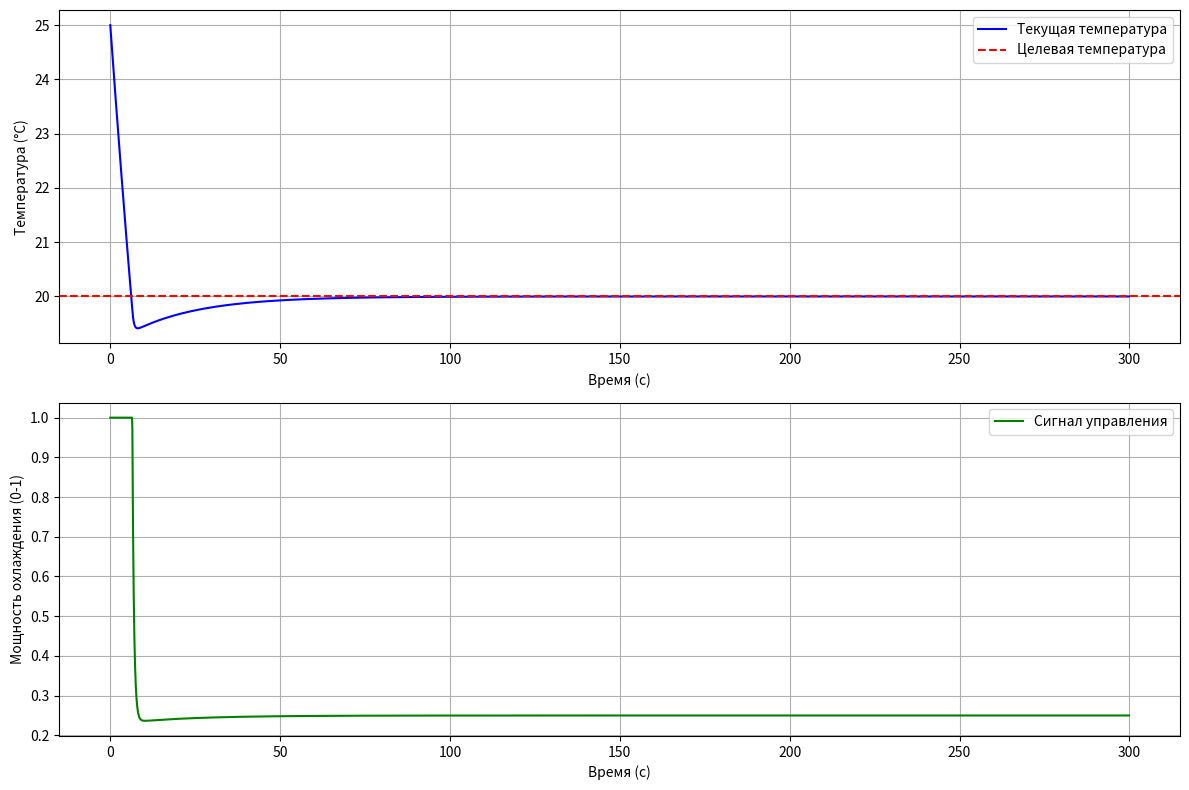

Write the Python code that produced this figure.
import numpy as np
import matplotlib.pyplot as plt
from dataclasses import dataclass
from typing import List, Tuple
import json

@dataclass
class SystemState:
    """Класс для хранения состояния системы в каждый момент времени"""
    time: float
    current_temp: float
    target_temp: float
    output_signal: float
    error: float
    integral: float
    derivative: float

class PIDController:
    """ПИД-регулятор для управления системой охлаждения"""
    def __init__(self, kp: float, ki: float, kd: float):
        self.kp = kp  # Пропорциональный коэффициент
        self.ki = ki  # Интегральный коэффициент
        self.kd = kd  # Дифференциальный коэффициент
        self.prev_error = 0.0
        self.integral = 0.0
        self.dt = 0.1  # Шаг времени (в секундах)
        
        # Добавляем ограничения для интегральной составляющей
        self.integral_min = -100.0
        self.integral_max = 100.0

    def calculate(self, target: float, current: float) -> Tuple[float, float, float, float]:
        """Вычисляет управляющий сигнал на основе текущей и целевой температуры"""
        error = target - current
        
        # Вычисление составляющих ПИД
        self.integral += error * self.dt
        
        # Ограничиваем интегральную составляющую для предотвращения интегрального насыщения
        self.integral = np.clip(self.integral, self.integral_min, self.integral_max)
        
        derivative = (error - self.prev_error) / self.dt if self.dt > 0 else 0
        
        # Расчет каждой составляющей отдельно для лучшего контроля
        p_term = self.kp * error
        i_term = self.ki * self.integral
        d_term = self.kd * derivative
        
        # Расчет управляющего сигнала
        output = -(p_term + i_term + d_term)  # Инвертируем сигнал, так как отрицательная ошибка должна включать охлаждение
        
        # Ограничиваем выходной сигнал в диапазоне [0, 1]
        output = np.clip(output, 0, 1)
        
        self.prev_error = error
        return output, error, self.integral, derivative

class RoomModel:
    """Модель помещения с тепловой инерцией"""
    def __init__(self, 
                 initial_temp: float = 25.0,
                 thermal_mass: float = 2000.0,  # Дж/К
                 heat_transfer_coef: float = 50.0,  # Вт/К
                 ambient_temp: float = 30.0):  # °C
        self.current_temp = initial_temp
        self.thermal_mass = thermal_mass
        self.heat_transfer_coef = heat_transfer_coef
        self.ambient_temp = ambient_temp
        self.max_cooling_power = 2000  # Вт
        self.dt = 0.1  # Шаг времени (в секундах)

    def update(self, cooling_power: float) -> float:
        """Обновляет температуру в помещении на основе входного сигнала охлаждения"""
        # Мощность охлаждения (пропорциональная входному сигналу)
        actual_cooling = cooling_power * self.max_cooling_power
        
        # Теплообмен с окружающей средой
        heat_flow = self.heat_transfer_coef * (self.ambient_temp - self.current_temp)
        
        # Изменение температуры
        delta_temp = (heat_flow - actual_cooling) * self.dt / self.thermal_mass
        self.current_temp += delta_temp
        
        return self.current_temp

class CoolingSimulation:
    """Класс для запуска симуляции и сбора данных"""
    def __init__(self, 
                 pid_params: Tuple[float, float, float],
                 target_temp: float,
                 simulation_time: float = 300.0):  # время в секундах
        self.controller = PIDController(*pid_params)
        self.room = RoomModel()
        self.target_temp = target_temp
        self.simulation_time = simulation_time
        self.dt = 0.1
        self.states: List[SystemState] = []

    def run(self) -> List[SystemState]:
        """Запускает симуляцию и собирает данные"""
        steps = int(self.simulation_time / self.dt)
        
        for step in range(steps):
            current_time = step * self.dt
            current_temp = self.room.current_temp
            
            # Получаем управляющий сигнал от ПИД-регулятора
            output, error, integral, derivative = self.controller.calculate(
                self.target_temp, current_temp
            )
            
            # Обновляем температуру в помещении
            new_temp = self.room.update(output)
            
            # Сохраняем состояние системы
            state = SystemState(
                time=current_time,
                current_temp=current_temp,
                target_temp=self.target_temp,
                output_signal=output,
                error=error,
                integral=integral,
                derivative=derivative
            )
            self.states.append(state)
        
        return self.states

    def save_data(self, filename: str = "simulation_data.json"):
        """Сохраняет данные симуляции в JSON файл"""
        data = [{
            "time": state.time,
            "current_temp": state.current_temp,
            "target_temp": state.target_temp,
            "output_signal": state.output_signal,
            "error": state.error,
            "integral": state.integral,
            "derivative": state.derivative
        } for state in self.states]
        
        with open(filename, 'w') as f:
            json.dump(data, f, indent=4)

    def plot_results(self):
        """Визуализирует результаты симуляции"""
        times = [state.time for state in self.states]
        temps = [state.current_temp for state in self.states]
        outputs = [state.output_signal for state in self.states]
        
        fig, (ax1, ax2) = plt.subplots(2, 1, figsize=(12, 8))
        
        # График температуры
        ax1.plot(times, temps, 'b-', label='Текущая температура')
        ax1.axhline(y=self.target_temp, color='r', linestyle='--', label='Целевая температура')
        ax1.set_xlabel('Время (с)')
        ax1.set_ylabel('Температура (°C)')
        ax1.legend()
        ax1.grid(True)
        
        # График управляющего сигнала
        ax2.plot(times, outputs, 'g-', label='Сигнал управления')
        ax2.set_xlabel('Время (с)')
        ax2.set_ylabel('Мощность охлаждения (0-1)')
        ax2.legend()
        ax2.grid(True)
        
        plt.tight_layout()
        plt.savefig('simulation_results.png')
        plt.close()

def main():
    # Параметры симуляции
    pid_params = (2.0, 0.1, 0.05)  # Kp, Ki, Kd - увеличили пропорциональную и дифференциальную составляющие
    target_temp = 20.0  # Целевая температура
    simulation_time = 300.0  # Время симуляции (секунды)

    # Создаем и запускаем симуляцию
    simulation = CoolingSimulation(pid_params, target_temp, simulation_time)
    simulation.run()
    
    # Сохраняем результаты
    simulation.save_data()
    simulation.plot_results()

if __name__ == "__main__":
    main()
